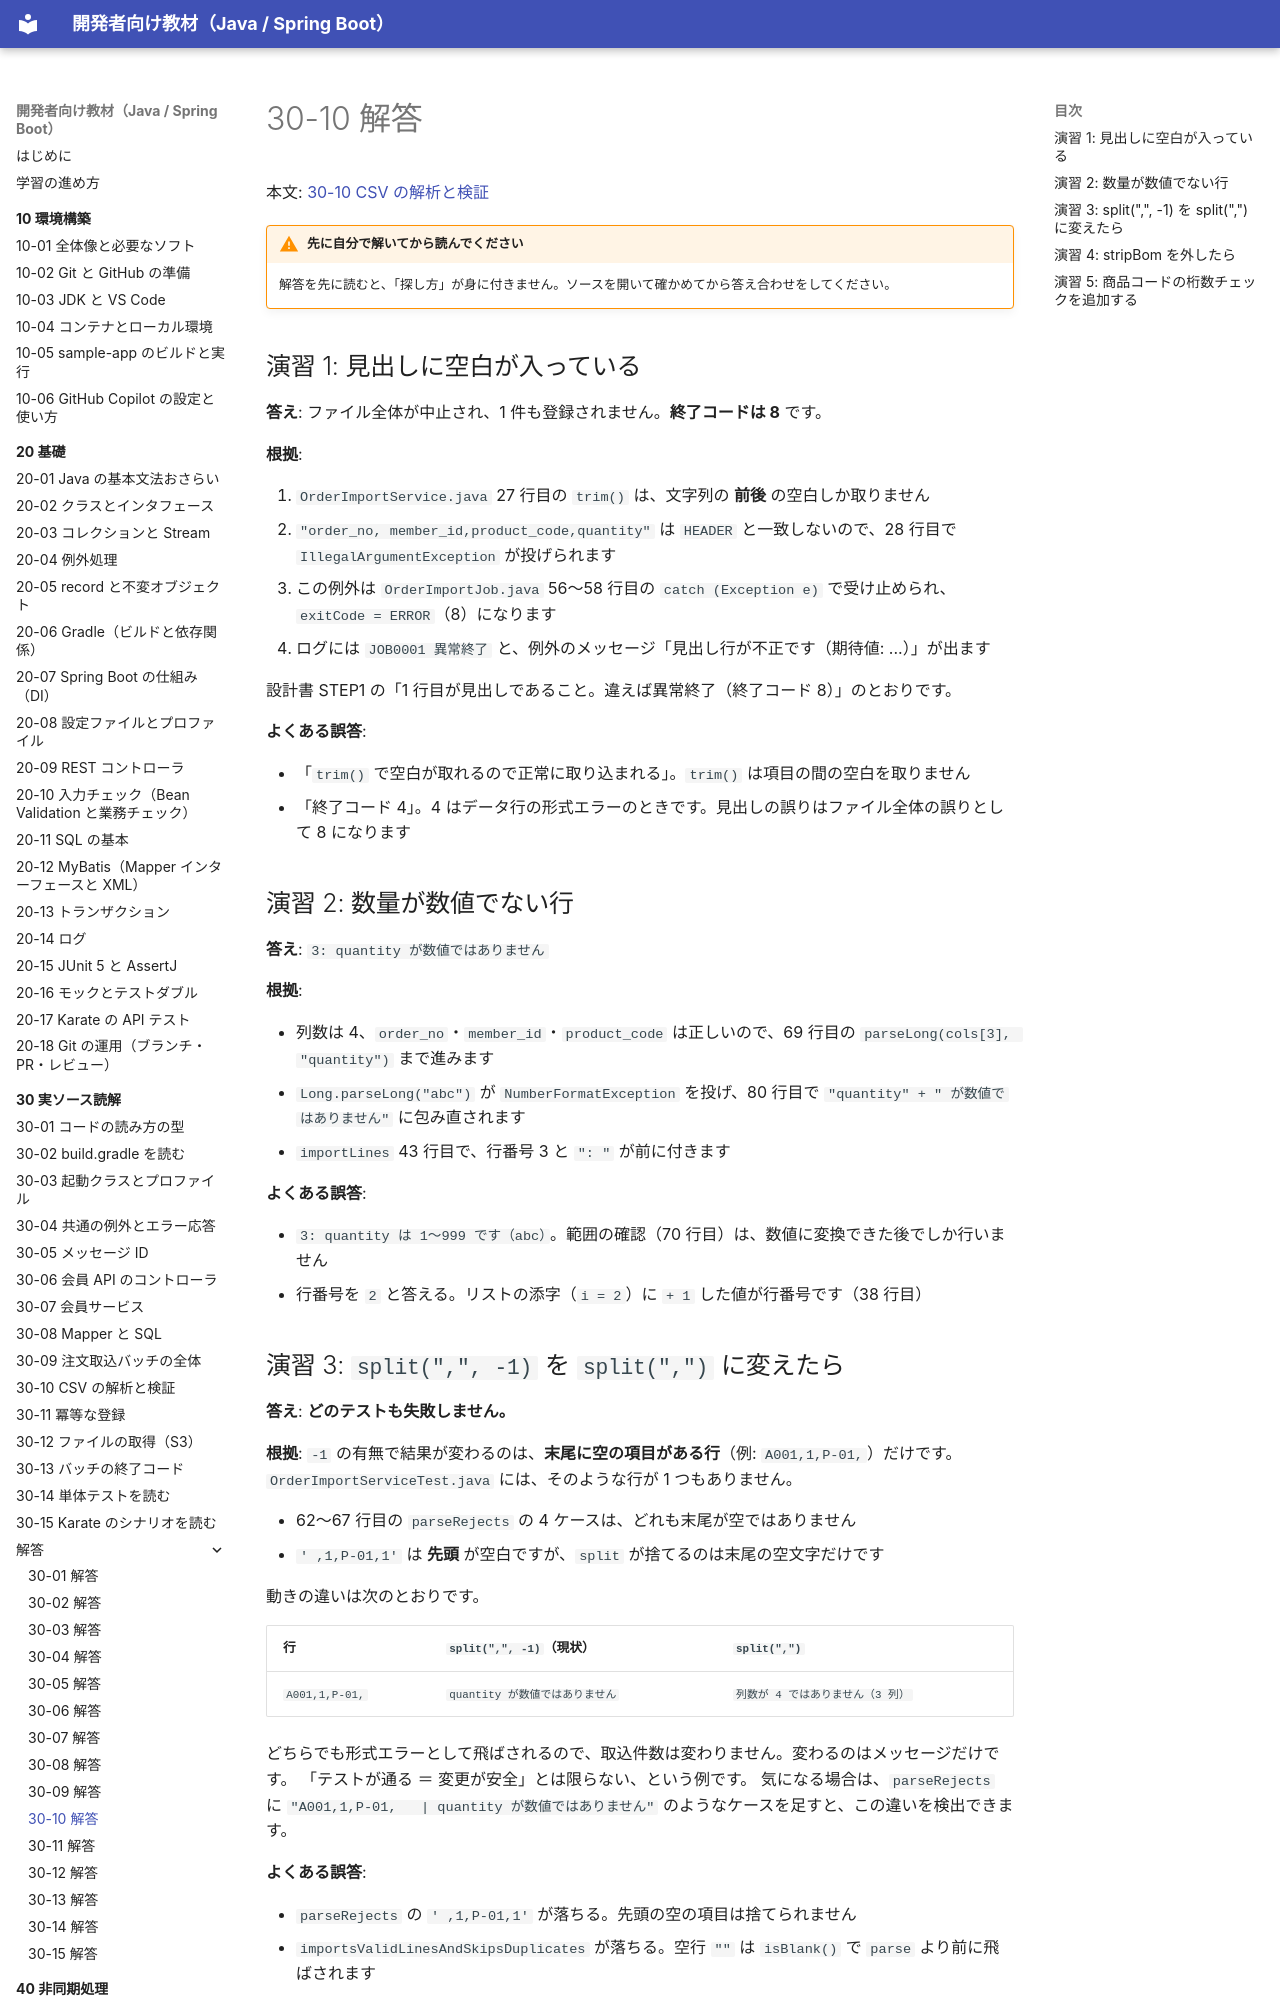

repository: shoyo-maya-bot/learning-materials · page: 30-reading/answers/30-10/index.html · generator: mkdocs

# 30-10 解答

本文: [30-10 CSV の解析と検証](../30-10-csv-parse-validate.md)

!!! warning "先に自分で解いてから読んでください"
    解答を先に読むと、「探し方」が身に付きません。ソースを開いて確かめてから答え合わせをしてください。

## 演習 1: 見出しに空白が入っている

**答え**: ファイル全体が中止され、1 件も登録されません。**終了コードは 8** です。

**根拠**:

1. `OrderImportService.java` 27 行目の `trim()` は、文字列の **前後** の空白しか取りません
2. `"order_no, member_id,product_code,quantity"` は `HEADER` と一致しないので、28 行目で `IllegalArgumentException` が投げられます
3. この例外は `OrderImportJob.java` 56〜58 行目の `catch (Exception e)` で受け止められ、`exitCode = ERROR`（8）になります
4. ログには `JOB0001 異常終了` と、例外のメッセージ「見出し行が不正です（期待値: ...）」が出ます

設計書 STEP1 の「1 行目が見出しであること。違えば異常終了（終了コード 8）」のとおりです。

**よくある誤答**:

- 「`trim()` で空白が取れるので正常に取り込まれる」。`trim()` は項目の間の空白を取りません
- 「終了コード 4」。4 はデータ行の形式エラーのときです。見出しの誤りはファイル全体の誤りとして 8 になります

## 演習 2: 数量が数値でない行

**答え**: `3: quantity が数値ではありません`

**根拠**:

- 列数は 4、`order_no`・`member_id`・`product_code` は正しいので、69 行目の `parseLong(cols[3], "quantity")` まで進みます
- `Long.parseLong("abc")` が `NumberFormatException` を投げ、80 行目で `"quantity" + " が数値ではありません"` に包み直されます
- `importLines` 43 行目で、行番号 3 と `": "` が前に付きます

**よくある誤答**:

- `3: quantity は 1〜999 です（abc）`。範囲の確認（70 行目）は、数値に変換できた後でしか行いません
- 行番号を `2` と答える。リストの添字（`i = 2`）に `+ 1` した値が行番号です（38 行目）

## 演習 3: `split(",", -1)` を `split(",")` に変えたら

**答え**: **どのテストも失敗しません。**

**根拠**: `-1` の有無で結果が変わるのは、**末尾に空の項目がある行**（例: `A001,1,P-01,`）だけです。
`OrderImportServiceTest.java` には、そのような行が 1 つもありません。

- 62〜67 行目の `parseRejects` の 4 ケースは、どれも末尾が空ではありません
- `' ,1,P-01,1'` は **先頭** が空白ですが、`split` が捨てるのは末尾の空文字だけです

動きの違いは次のとおりです。

| 行 | `split(",", -1)`（現状） | `split(",")` |
|---|---|---|
| `A001,1,P-01,` | `quantity が数値ではありません` | `列数が 4 ではありません（3 列）` |

どちらでも形式エラーとして飛ばされるので、取込件数は変わりません。変わるのはメッセージだけです。
「テストが通る ＝ 変更が安全」とは限らない、という例です。
気になる場合は、`parseRejects` に `"A001,1,P-01,   | quantity が数値ではありません"` のようなケースを足すと、この違いを検出できます。

**よくある誤答**:

- `parseRejects` の `' ,1,P-01,1'` が落ちる。先頭の空の項目は捨てられません
- `importsValidLinesAndSkipsDuplicates` が落ちる。空行 `""` は `isBlank()` で `parse` より前に飛ばされます
